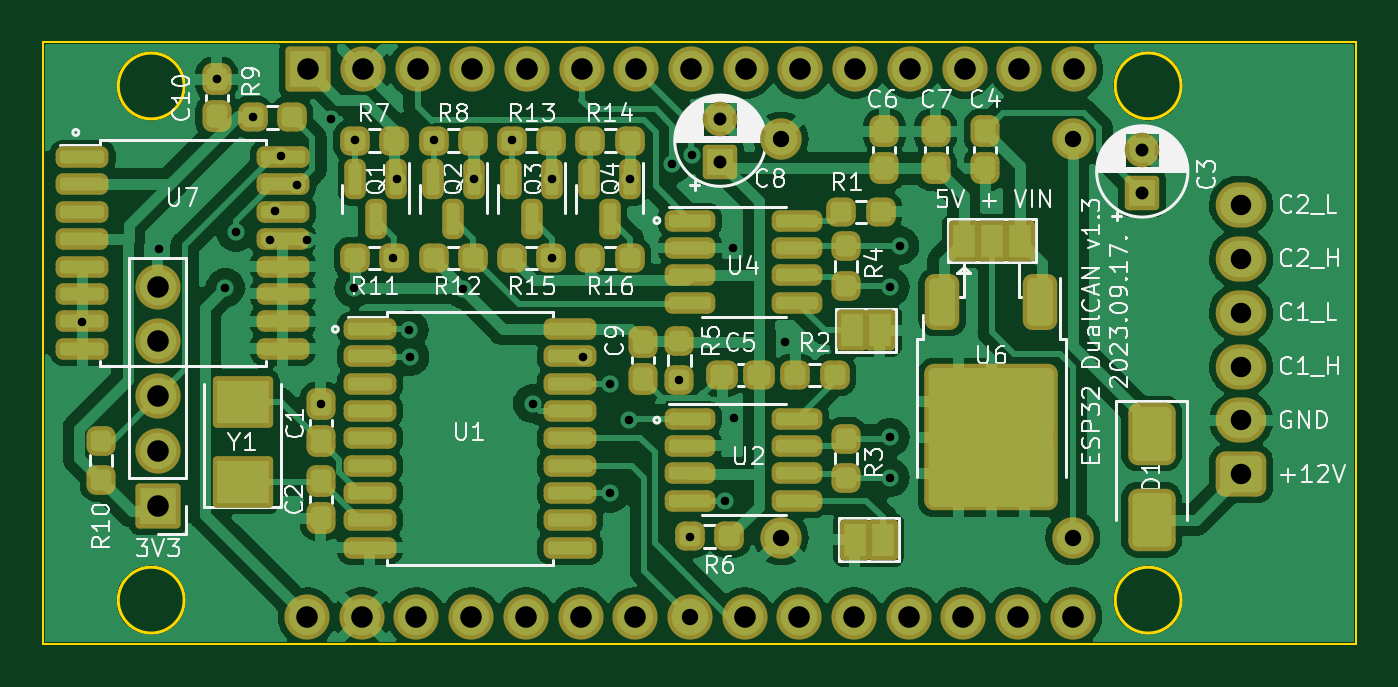
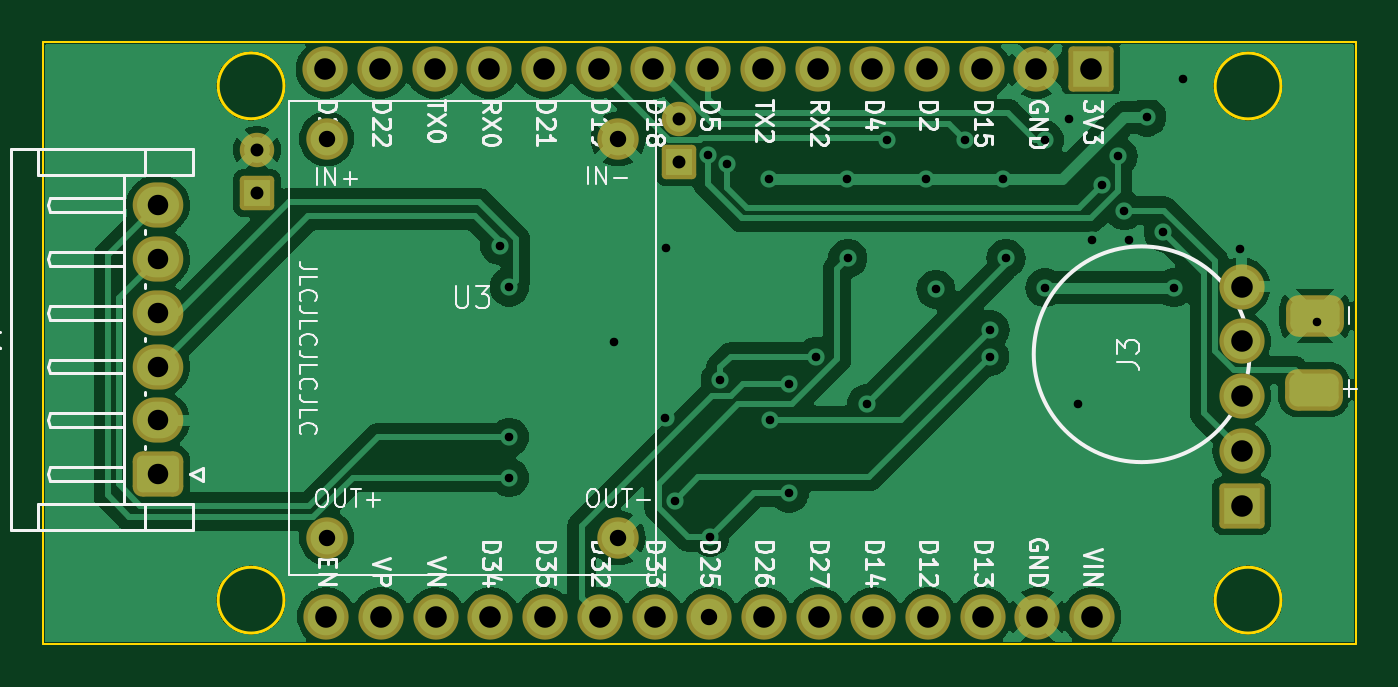
Circuit board: 10 layer files. Board 61.0 x 27.9 mm.
- bottom_copper: PSACANBridgeHW_v13-B_Cu.gbr (99284 bytes)
- bottom_mask: PSACANBridgeHW_v13-B_Mask.gbr (3164 bytes)
- paste: PSACANBridgeHW_v13-B_Paste.gbr (1185 bytes)
- bottom_silk: PSACANBridgeHW_v13-B_SilkS.gbr (59718 bytes)
- outline: PSACANBridgeHW_v13-Edge_Cuts.gbr (1078 bytes)
- top_copper: PSACANBridgeHW_v13-F_Cu.gbr (156341 bytes)
- top_mask: PSACANBridgeHW_v13-F_Mask.gbr (8706 bytes)
- paste: PSACANBridgeHW_v13-F_Paste.gbr (6267 bytes)
- top_silk: PSACANBridgeHW_v13-F_SilkS.gbr (99227 bytes)
- drill: PSACANBridgeHW_v13-PTH.drl (1499 bytes)

=== bottom_copper: PSACANBridgeHW_v13-B_Cu.gbr (99284 bytes, source omitted) ===
=== bottom_mask: PSACANBridgeHW_v13-B_Mask.gbr (3164 bytes, source withheld) ===
=== paste: PSACANBridgeHW_v13-B_Paste.gbr (1185 bytes, source withheld) ===
=== bottom_silk: PSACANBridgeHW_v13-B_SilkS.gbr (59718 bytes, source omitted) ===
=== outline: PSACANBridgeHW_v13-Edge_Cuts.gbr ===
%TF.GenerationSoftware,KiCad,Pcbnew,7.0.7*%
%TF.CreationDate,2023-09-17T21:28:58+02:00*%
%TF.ProjectId,PSACANBridgeHW_v12,50534143-414e-4427-9269-64676548575f,rev?*%
%TF.SameCoordinates,Original*%
%TF.FileFunction,Profile,NP*%
%FSLAX46Y46*%
G04 Gerber Fmt 4.6, Leading zero omitted, Abs format (unit mm)*
G04 Created by KiCad (PCBNEW 7.0.7) date 2023-09-17 21:28:58*
%MOMM*%
%LPD*%
G01*
G04 APERTURE LIST*
%TA.AperFunction,Profile*%
%ADD10C,0.150000*%
%TD*%
%TA.AperFunction,Profile*%
%ADD11C,0.100000*%
%TD*%
G04 APERTURE END LIST*
D10*
X123129283Y-141737282D02*
G75*
G03*
X123129283Y-141737282I-1529283J0D01*
G01*
X169423283Y-141737282D02*
G75*
G03*
X169423283Y-141737282I-1529283J0D01*
G01*
X169423283Y-117856000D02*
G75*
G03*
X169423283Y-117856000I-1529283J0D01*
G01*
D11*
X177546000Y-115824000D02*
X177546000Y-143764000D01*
X177546000Y-143764000D02*
X116586000Y-143764000D01*
X116586000Y-115824000D02*
X177546000Y-115824000D01*
D10*
X123129283Y-117861282D02*
G75*
G03*
X123129283Y-117861282I-1529283J0D01*
G01*
D11*
X116586000Y-143764000D02*
X116586000Y-115824000D01*
M02*

=== top_copper: PSACANBridgeHW_v13-F_Cu.gbr (156341 bytes, source omitted) ===
=== top_mask: PSACANBridgeHW_v13-F_Mask.gbr (8706 bytes, source omitted) ===
=== paste: PSACANBridgeHW_v13-F_Paste.gbr ===
%TF.GenerationSoftware,KiCad,Pcbnew,7.0.7*%
%TF.CreationDate,2023-09-17T21:28:58+02:00*%
%TF.ProjectId,PSACANBridgeHW_v12,50534143-414e-4427-9269-64676548575f,rev?*%
%TF.SameCoordinates,Original*%
%TF.FileFunction,Paste,Top*%
%TF.FilePolarity,Positive*%
%FSLAX46Y46*%
G04 Gerber Fmt 4.6, Leading zero omitted, Abs format (unit mm)*
G04 Created by KiCad (PCBNEW 7.0.7) date 2023-09-17 21:28:58*
%MOMM*%
%LPD*%
G01*
G04 APERTURE LIST*
G04 Aperture macros list*
%AMRoundRect*
0 Rectangle with rounded corners*
0 $1 Rounding radius*
0 $2 $3 $4 $5 $6 $7 $8 $9 X,Y pos of 4 corners*
0 Add a 4 corners polygon primitive as box body*
4,1,4,$2,$3,$4,$5,$6,$7,$8,$9,$2,$3,0*
0 Add four circle primitives for the rounded corners*
1,1,$1+$1,$2,$3*
1,1,$1+$1,$4,$5*
1,1,$1+$1,$6,$7*
1,1,$1+$1,$8,$9*
0 Add four rect primitives between the rounded corners*
20,1,$1+$1,$2,$3,$4,$5,0*
20,1,$1+$1,$4,$5,$6,$7,0*
20,1,$1+$1,$6,$7,$8,$9,0*
20,1,$1+$1,$8,$9,$2,$3,0*%
G04 Aperture macros list end*
%ADD10RoundRect,0.237500X0.237500X-0.250000X0.237500X0.250000X-0.237500X0.250000X-0.237500X-0.250000X0*%
%ADD11RoundRect,0.237500X-0.250000X-0.237500X0.250000X-0.237500X0.250000X0.237500X-0.250000X0.237500X0*%
%ADD12RoundRect,0.237500X-0.237500X0.300000X-0.237500X-0.300000X0.237500X-0.300000X0.237500X0.300000X0*%
%ADD13RoundRect,0.150000X-0.875000X-0.150000X0.875000X-0.150000X0.875000X0.150000X-0.875000X0.150000X0*%
%ADD14RoundRect,0.250000X-0.350000X0.850000X-0.350000X-0.850000X0.350000X-0.850000X0.350000X0.850000X0*%
%ADD15RoundRect,0.250000X-1.125000X1.275000X-1.125000X-1.275000X1.125000X-1.275000X1.125000X1.275000X0*%
%ADD16R,2.400000X2.000000*%
%ADD17RoundRect,0.150000X-0.825000X-0.150000X0.825000X-0.150000X0.825000X0.150000X-0.825000X0.150000X0*%
%ADD18RoundRect,0.237500X0.250000X0.237500X-0.250000X0.237500X-0.250000X-0.237500X0.250000X-0.237500X0*%
%ADD19RoundRect,0.237500X0.237500X-0.300000X0.237500X0.300000X-0.237500X0.300000X-0.237500X-0.300000X0*%
%ADD20RoundRect,0.237500X-0.300000X-0.237500X0.300000X-0.237500X0.300000X0.237500X-0.300000X0.237500X0*%
%ADD21RoundRect,0.237500X-0.237500X0.250000X-0.237500X-0.250000X0.237500X-0.250000X0.237500X0.250000X0*%
%ADD22RoundRect,0.150000X-0.150000X0.587500X-0.150000X-0.587500X0.150000X-0.587500X0.150000X0.587500X0*%
%ADD23RoundRect,0.250000X-0.650000X1.000000X-0.650000X-1.000000X0.650000X-1.000000X0.650000X1.000000X0*%
G04 APERTURE END LIST*
D10*
%TO.C,R10*%
X119270000Y-136172500D03*
X119270000Y-134347500D03*
%TD*%
D11*
%TO.C,R9*%
X126307500Y-119320000D03*
X128132500Y-119320000D03*
%TD*%
D12*
%TO.C,C10*%
X124640000Y-117547500D03*
X124640000Y-119272500D03*
%TD*%
D13*
%TO.C,U7*%
X127710000Y-121165000D03*
X127710000Y-122435000D03*
X127710000Y-123705000D03*
X127710000Y-124975000D03*
X127710000Y-126245000D03*
X127710000Y-127515000D03*
X127710000Y-128785000D03*
X127710000Y-130055000D03*
X118410000Y-130055000D03*
X118410000Y-128785000D03*
X118410000Y-127515000D03*
X118410000Y-126245000D03*
X118410000Y-124975000D03*
X118410000Y-123705000D03*
X118410000Y-122435000D03*
X118410000Y-121165000D03*
%TD*%
D14*
%TO.C,U6*%
X162895000Y-127885000D03*
X158335000Y-127885000D03*
D15*
X159090000Y-135860000D03*
X162140000Y-132510000D03*
X162140000Y-135860000D03*
X159090000Y-132510000D03*
%TD*%
D16*
%TO.C,Y1*%
X125850000Y-136230000D03*
X125850000Y-132530000D03*
%TD*%
D17*
%TO.C,U4*%
X146635000Y-124115000D03*
X146635000Y-125385000D03*
X146635000Y-126655000D03*
X146635000Y-127925000D03*
X151585000Y-127925000D03*
X151585000Y-126655000D03*
X151585000Y-125385000D03*
X151585000Y-124115000D03*
%TD*%
%TO.C,U2*%
X146635000Y-133305000D03*
X146635000Y-134575000D03*
X146635000Y-135845000D03*
X146635000Y-137115000D03*
X151585000Y-137115000D03*
X151585000Y-135845000D03*
X151585000Y-134575000D03*
X151585000Y-133305000D03*
%TD*%
D11*
%TO.C,R2*%
X151507500Y-131290000D03*
X153332500Y-131290000D03*
%TD*%
D18*
%TO.C,R1*%
X155472500Y-123710000D03*
X153647500Y-123710000D03*
%TD*%
D19*
%TO.C,C1*%
X129470000Y-134369000D03*
X129470000Y-132644000D03*
%TD*%
D12*
%TO.C,C2*%
X129470000Y-136200000D03*
X129470000Y-137925000D03*
%TD*%
D19*
%TO.C,C4*%
X160325000Y-121687500D03*
X160325000Y-119962500D03*
%TD*%
D20*
%TO.C,C5*%
X148110500Y-131299000D03*
X149835500Y-131299000D03*
%TD*%
D12*
%TO.C,C6*%
X155650000Y-119962500D03*
X155650000Y-121687500D03*
%TD*%
%TO.C,C7*%
X158025000Y-121687500D03*
X158025000Y-119962500D03*
%TD*%
D21*
%TO.C,R3*%
X153875000Y-134237500D03*
X153875000Y-136062500D03*
%TD*%
%TO.C,R4*%
X153875000Y-125312500D03*
X153875000Y-127137500D03*
%TD*%
D18*
%TO.C,R7*%
X132875000Y-120397500D03*
X131050000Y-120397500D03*
%TD*%
%TO.C,R8*%
X136541166Y-120397500D03*
X134716166Y-120397500D03*
%TD*%
D11*
%TO.C,R12*%
X134716166Y-125847500D03*
X136541166Y-125847500D03*
%TD*%
D18*
%TO.C,R13*%
X140181832Y-120397500D03*
X138356832Y-120397500D03*
%TD*%
%TO.C,R14*%
X143822500Y-120397500D03*
X141997500Y-120397500D03*
%TD*%
D11*
%TO.C,R15*%
X138356832Y-125847500D03*
X140181832Y-125847500D03*
%TD*%
%TO.C,R16*%
X141997500Y-125847500D03*
X143822500Y-125847500D03*
%TD*%
D19*
%TO.C,C9*%
X144450000Y-131462500D03*
X144450000Y-129737500D03*
%TD*%
D10*
%TO.C,R5*%
X146125000Y-131512500D03*
X146125000Y-129687500D03*
%TD*%
D11*
%TO.C,R6*%
X146627500Y-138780000D03*
X148452500Y-138780000D03*
%TD*%
D22*
%TO.C,Q2*%
X136575000Y-122185000D03*
X134675000Y-122185000D03*
X135625000Y-124060000D03*
%TD*%
D23*
%TO.C,D1*%
X168050000Y-134000000D03*
X168050000Y-138000000D03*
%TD*%
D22*
%TO.C,Q3*%
X140225000Y-122185000D03*
X138325000Y-122185000D03*
X139275000Y-124060000D03*
%TD*%
%TO.C,Q1*%
X132975000Y-122185000D03*
X131075000Y-122185000D03*
X132025000Y-124060000D03*
%TD*%
D13*
%TO.C,U1*%
X131750000Y-129140000D03*
X131750000Y-130410000D03*
X131750000Y-131680000D03*
X131750000Y-132950000D03*
X131750000Y-134220000D03*
X131750000Y-135490000D03*
X131750000Y-136760000D03*
X131750000Y-138030000D03*
X131750000Y-139300000D03*
X141050000Y-139300000D03*
X141050000Y-138030000D03*
X141050000Y-136760000D03*
X141050000Y-135490000D03*
X141050000Y-134220000D03*
X141050000Y-132950000D03*
X141050000Y-131680000D03*
X141050000Y-130410000D03*
X141050000Y-129140000D03*
%TD*%
D11*
%TO.C,R11*%
X131062500Y-125847500D03*
X132887500Y-125847500D03*
%TD*%
D22*
%TO.C,Q4*%
X143850000Y-122185000D03*
X141950000Y-122185000D03*
X142900000Y-124060000D03*
%TD*%
M02*

=== top_silk: PSACANBridgeHW_v13-F_SilkS.gbr (99227 bytes, source omitted) ===
=== drill: PSACANBridgeHW_v13-PTH.drl ===
M48
INCH
T1C0.0157
T2C0.0236
T3C0.0300
T4C0.0374
T5C0.0394
%
G90
G05
T1
X4.6614Y-5.0709
X4.802Y-4.9386
X4.9071Y-4.6279
X4.9232Y-5.0091
X4.9425Y-4.9075
X4.9727Y-4.6976
X5.0047Y-4.922
X5.0134Y-4.8681
X5.0248Y-4.7685
X5.0543Y-4.8205
X5.0728Y-4.9224
X5.0976Y-5.2213
X5.1154Y-4.7012
X5.1583Y-5.0091
X5.1594Y-4.7394
X5.2299Y-4.9555
X5.2362Y-4.811
X5.2589Y-5.0856
X5.2598Y-5.1348
X5.3041Y-4.7388
X5.3583Y-5.0118
X5.377Y-4.811
X5.4469Y-4.7398
X5.4846Y-5.2209
X5.5193Y-4.9551
X5.5197Y-4.811
X5.5768Y-5.1348
X5.626Y-5.185
X5.626Y-5.3848
X5.6618Y-5.2516
X5.6624Y-4.811
X5.74Y-4.7833
X5.752Y-5.1772
X5.7717Y-5.4656
X5.7752Y-4.7657
X5.8356Y-5.3986
X5.8516Y-4.9366
X5.8524Y-5.247
X5.9469Y-5.1079
X6.1378Y-5.0079
X6.1378Y-5.2825
X6.1378Y-5.3563
X6.1555Y-4.9321
T2
X5.828Y-4.7009
X5.828Y-4.7796
X6.5992Y-4.7571
X6.5992Y-4.8358
T3
X5.7724Y-5.6105
X5.939Y-4.7371
X5.939Y-5.4661
X6.472Y-4.7371
X6.472Y-5.4661
T4
X6.78Y-4.8579
X6.78Y-4.9563
X6.78Y-5.0547
X6.78Y-5.1531
X6.78Y-5.2516
X6.78Y-5.35
T5
X4.7992Y-5.0073
X4.7992Y-5.1073
X4.7992Y-5.2073
X4.7992Y-5.3073
X4.7992Y-5.4073
X5.0724Y-5.6105
X5.0744Y-4.61
X5.1724Y-5.6105
X5.1744Y-4.61
X5.2724Y-5.6105
X5.2744Y-4.61
X5.3724Y-5.6105
X5.3744Y-4.61
X5.4724Y-5.6105
X5.4744Y-4.61
X5.5724Y-5.6105
X5.5744Y-4.61
X5.6724Y-5.6105
X5.6744Y-4.61
X5.7744Y-4.61
X5.8724Y-5.6105
X5.8744Y-4.61
X5.9724Y-5.6105
X5.9744Y-4.61
X6.0724Y-5.6105
X6.0744Y-4.61
X6.1724Y-5.6105
X6.1744Y-4.61
X6.2724Y-5.6105
X6.2744Y-4.61
X6.3724Y-5.6105
X6.3744Y-4.61
X6.4724Y-5.6105
X6.4744Y-4.61
T0
M30

